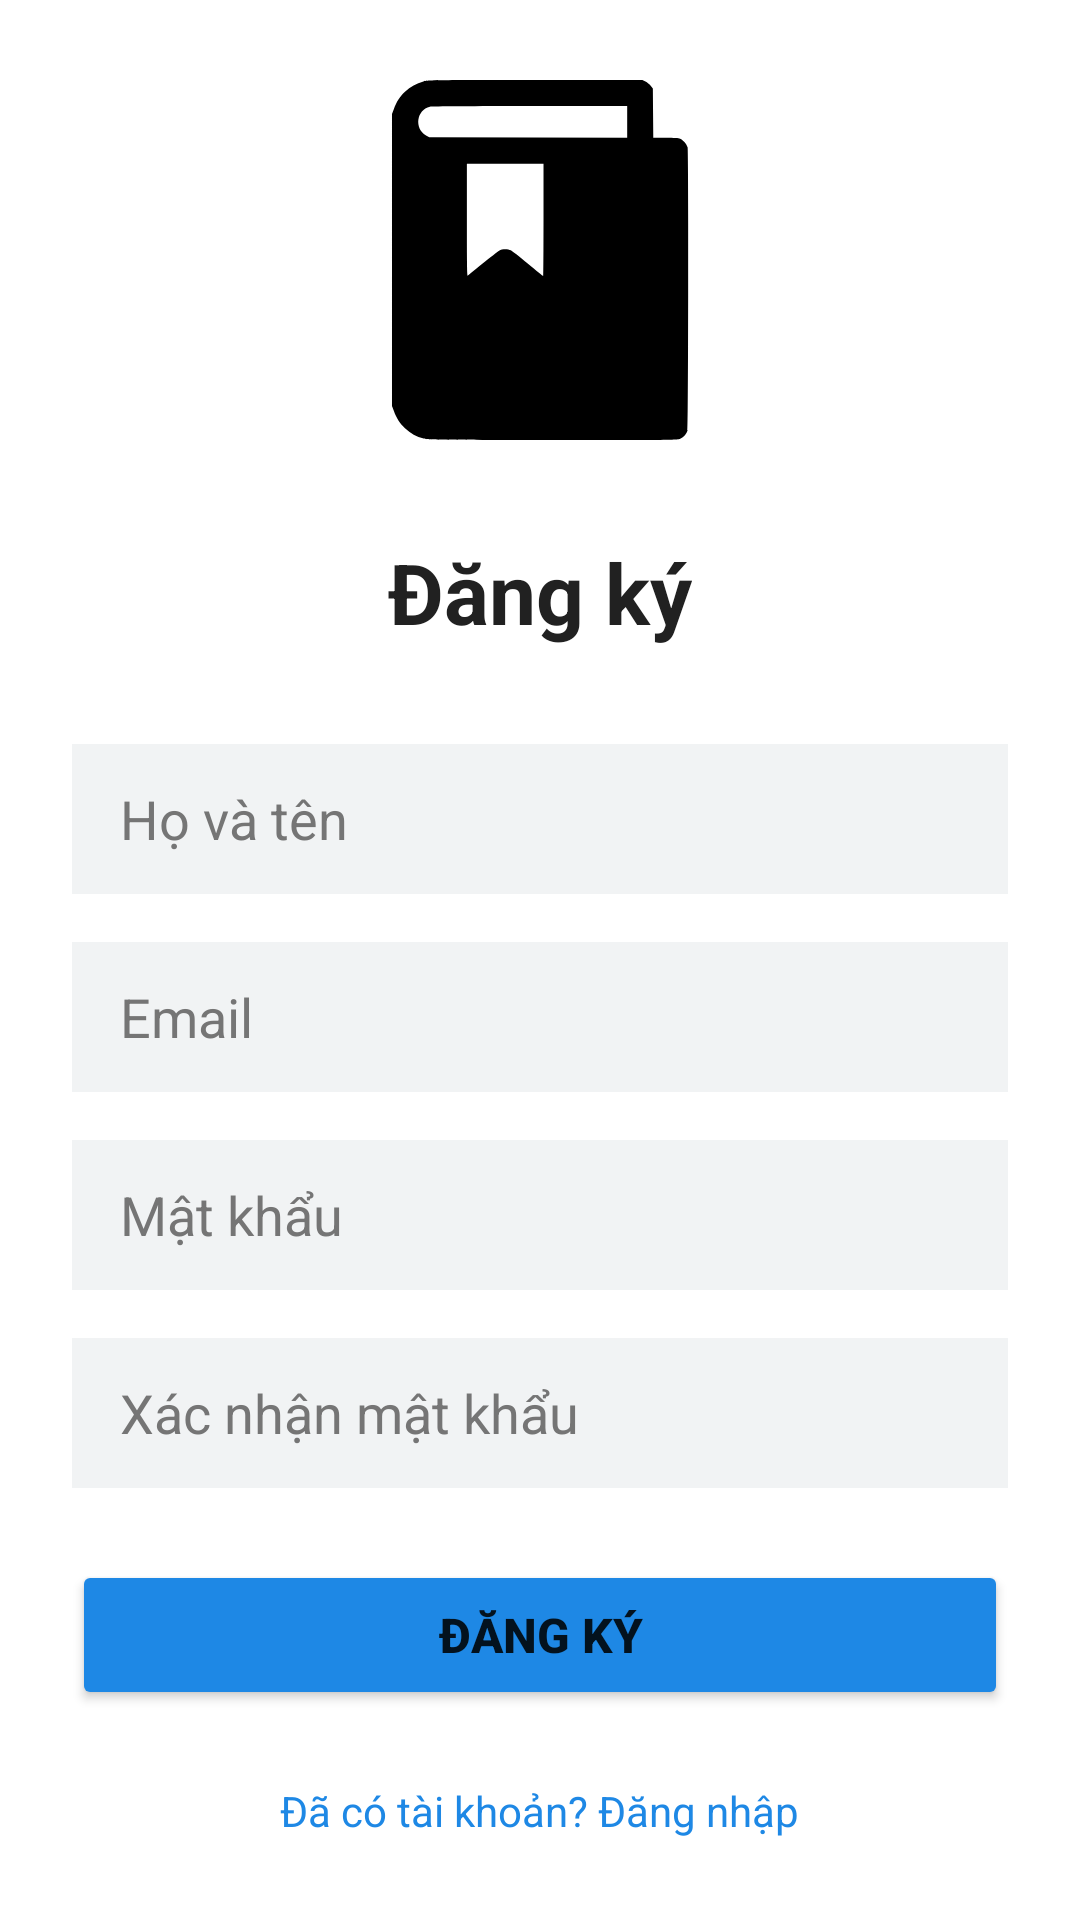

Android layout source for this screen:
<!-- AndroidManifest.xml: application theme Theme.DocTruyen -->
<!-- res/layout/activity_dang_ky.xml -->
<?xml version="1.0" encoding="utf-8"?>
<ScrollView xmlns:android="http://schemas.android.com/apk/res/android"
    android:layout_width="match_parent"
    android:layout_height="match_parent"
    android:background="@color/background"
    android:fillViewport="true">

    <LinearLayout
        android:layout_width="match_parent"
        android:layout_height="wrap_content"
        android:orientation="vertical"
        android:padding="24dp"
        android:gravity="center">

        <ImageView
            android:layout_width="120dp"
            android:layout_height="120dp"
            android:src="@drawable/ic_book_logo"
            android:layout_marginBottom="32dp" />

        <TextView
            android:layout_width="wrap_content"
            android:layout_height="wrap_content"
            android:text="Đăng ký"
            android:textColor="@color/text_primary"
            android:textSize="28sp"
            android:textStyle="bold"
            android:layout_marginBottom="32dp" />

        <EditText
            android:id="@+id/et_name"
            android:layout_width="match_parent"
            android:layout_height="50dp"
            android:hint="Họ và tên"
            android:inputType="textPersonName"
            android:background="@color/input_bg"
            android:paddingStart="16dp"
            android:paddingEnd="16dp"
            android:textColor="@color/text_primary"
            android:textColorHint="@color/text_secondary"
            android:layout_marginBottom="16dp" />

        <EditText
            android:id="@+id/et_email"
            android:layout_width="match_parent"
            android:layout_height="50dp"
            android:hint="Email"
            android:inputType="textEmailAddress"
            android:background="@color/input_bg"
            android:paddingStart="16dp"
            android:paddingEnd="16dp"
            android:textColor="@color/text_primary"
            android:textColorHint="@color/text_secondary"
            android:layout_marginBottom="16dp" />

        <EditText
            android:id="@+id/et_password"
            android:layout_width="match_parent"
            android:layout_height="50dp"
            android:hint="Mật khẩu"
            android:inputType="textPassword"
            android:background="@color/input_bg"
            android:paddingStart="16dp"
            android:paddingEnd="16dp"
            android:textColor="@color/text_primary"
            android:textColorHint="@color/text_secondary"
            android:layout_marginBottom="16dp" />

        <EditText
            android:id="@+id/et_confirm_password"
            android:layout_width="match_parent"
            android:layout_height="50dp"
            android:hint="Xác nhận mật khẩu"
            android:inputType="textPassword"
            android:background="@color/input_bg"
            android:paddingStart="16dp"
            android:paddingEnd="16dp"
            android:textColor="@color/text_primary"
            android:textColorHint="@color/text_secondary"
            android:layout_marginBottom="24dp" />

        <Button
            android:id="@+id/btn_register"
            android:layout_width="match_parent"
            android:layout_height="50dp"
            android:text="Đăng ký"
            android:textSize="16sp"
            android:textStyle="bold"
            android:backgroundTint="@color/button_primary"
            android:layout_marginBottom="16dp" />

        <TextView
            android:id="@+id/tv_go_to_login"
            android:layout_width="wrap_content"
            android:layout_height="wrap_content"
            android:text="Đã có tài khoản? Đăng nhập"
            android:textColor="@color/accent"
            android:textSize="14sp"
            android:layout_marginTop="8dp" />

    </LinearLayout>

</ScrollView>
<!-- resources referenced by this layout -->
<resources>
  <color name="accent">#1E88E5</color>
  <color name="background">#FFFFFF</color>
  <color name="button_primary">#1E88E5</color>
  <color name="input_bg">#F1F3F4</color>
  <color name="text_primary">#212121</color>
  <color name="text_secondary">#757575</color>
  <!-- drawable ic_book_logo (drawable) -->
  <vector xmlns:android="http://schemas.android.com/apk/res/android" android:height="24dp" android:viewportHeight="512" android:viewportWidth="512" android:width="24dp">
        
      <path android:fillColor="#000000" android:pathData="M90.2,2c-10,2.6 -18.5,7.4 -26.2,14.7 -7.5,7 -12,14.1 -15.8,24.5l-2.7,7.3 0,207.5 0,207.5 2.7,7.3c3.8,10.4 8.3,17.5 15.8,24.5 7.9,7.5 16.2,12.1 26.6,14.7 7.5,2 11.7,2 184.3,2 169.2,-0 176.8,-0.1 180.6,-1.9 5,-2.2 9.1,-6.9 10.5,-11.9 1.4,-5.2 1.4,-397.2 -0.1,-402.5 -1.3,-4.7 -6.3,-10.6 -10.6,-12.3 -2.3,-1 -8.3,-1.4 -20.7,-1.4l-17.5,-0 -0.3,-34.9 -0.3,-34.9 -3.1,-3.9c-1.6,-2.1 -5,-4.8 -7.4,-6.1l-4.4,-2.2 -152.1,0.1c-146.4,-0 -152.3,0.1 -159.3,1.9zM380,59.5l0,22.5 -140.7,-0.2 -140.8,-0.3 -4.6,-2.7c-17.1,-10 -13.6,-36.3 5.5,-40.8 1.7,-0.5 65.5,-0.8 141.9,-0.9l138.7,-0.1 0,22.5zM261,199c0,44 -0.2,80 -0.4,80 -0.2,-0 -10,-7.9 -21.7,-17.6 -11.8,-9.7 -22.7,-18.3 -24.4,-19.1 -4.4,-2.4 -12.4,-2.2 -16.7,0.4 -2,1.2 -12.5,9.4 -23.4,18.4 -11,8.9 -20.5,16.6 -21.1,17.2 -1,0.7 -1.3,-15.2 -1.3,-79.2l0,-80.1 54.5,-0 54.5,-0 0,80z" android:strokeColor="#00000000"/>
      
  </vector>
  <style name="Theme.DocTruyen" parent="Theme.MaterialComponents.Light.NoActionBar">
          <item name="android:forceDarkAllowed">false</item>
          <item name="android:windowBackground">@color/background</item>
          <item name="colorPrimary">@color/accent</item>
          <item name="colorPrimaryVariant">@color/accent_light</item>
          <item name="colorOnPrimary">@color/text_primary</item>
          <item name="colorSecondary">@color/button_secondary</item>
          <item name="colorSecondaryVariant">@color/button_secondary</item>
          <item name="colorOnSecondary">@color/text_primary</item>
          <item name="android:statusBarColor">@color/background</item>
          <item name="android:navigationBarColor">@color/bottom_nav_bg</item>
          <item name="android:windowBackground">@color/background</item>
      </style>
  <color name="accent_light">#64B5F6</color>
  <color name="button_secondary">#E0E0E0</color>
  <color name="bottom_nav_bg">#FFFFFF</color>
</resources>
